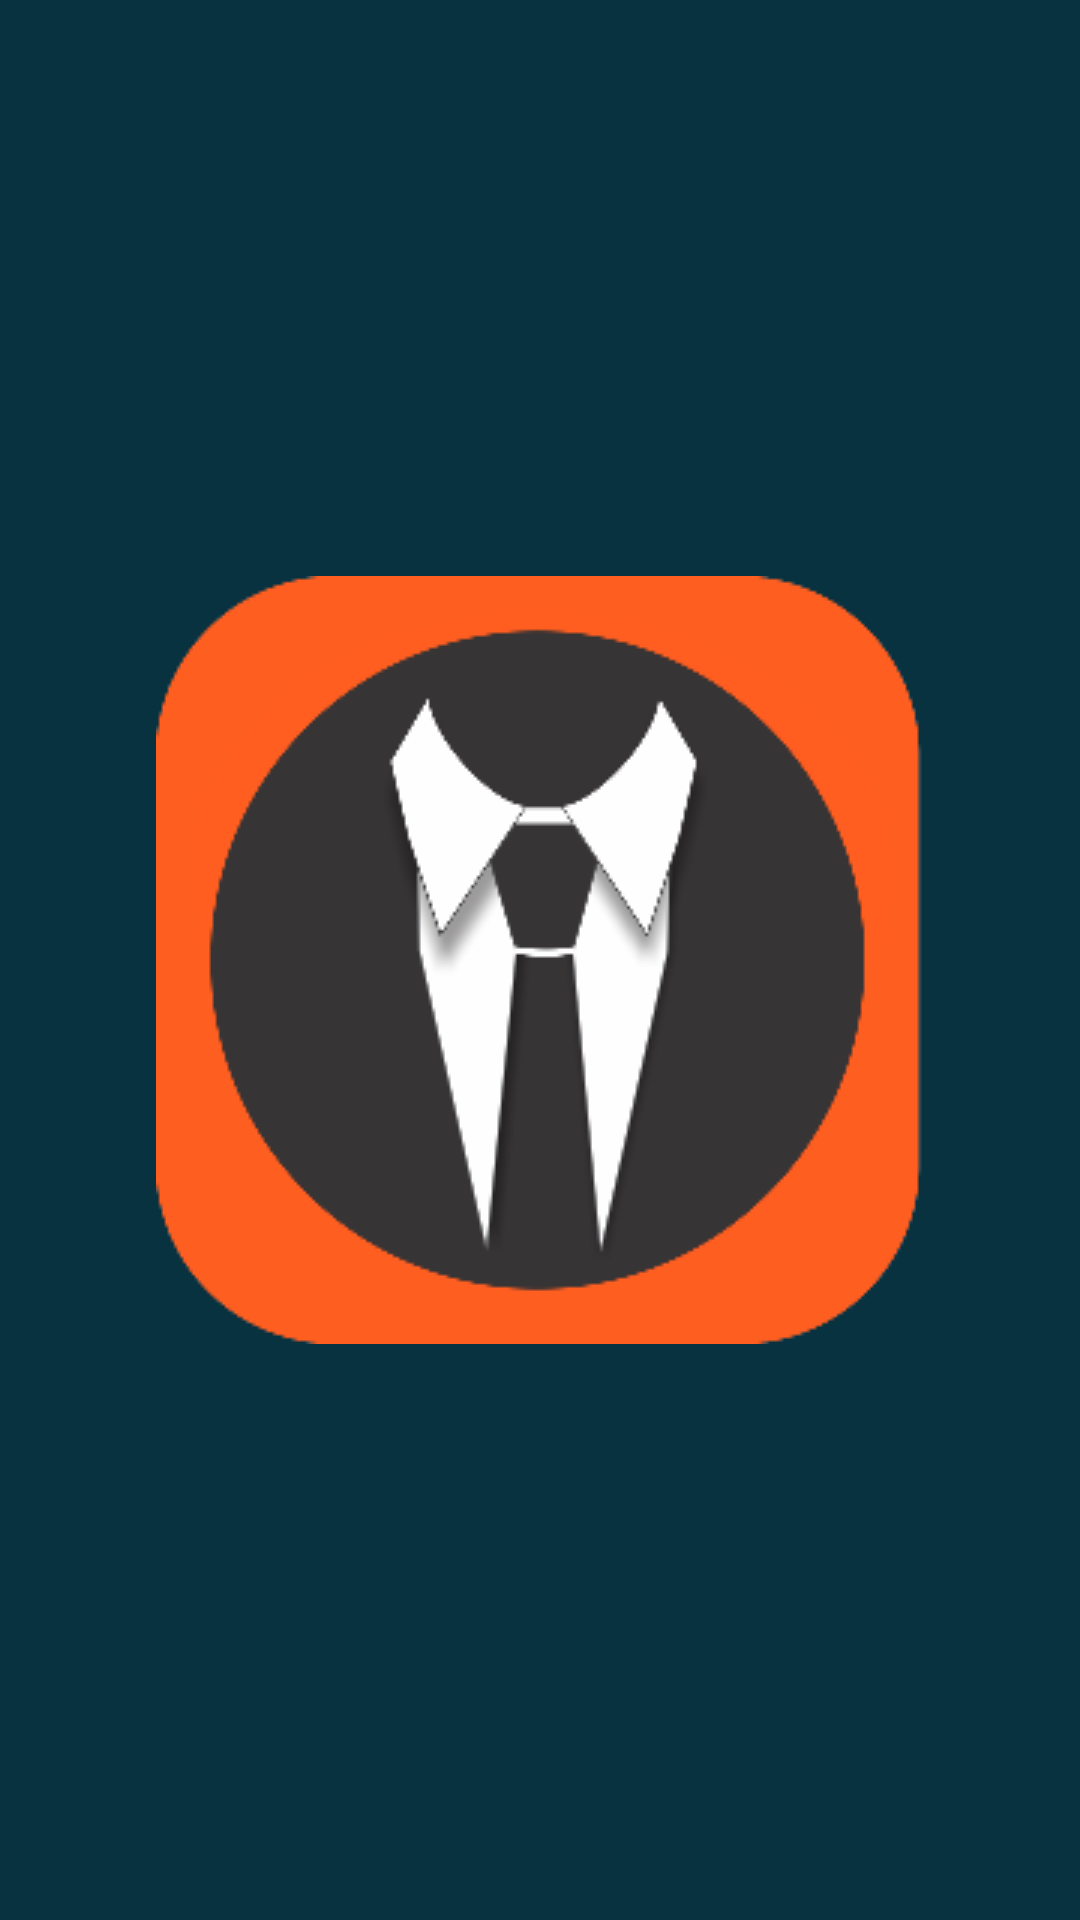

Here is an Android app screen rendered from its layout file. Give the layout XML and the strings, colors and styles it references.
<!-- AndroidManifest.xml: activity theme AppTheme.NoActionBar -->
<!-- res/layout/fragment_home.xml -->
<android.support.constraint.ConstraintLayout xmlns:android="http://schemas.android.com/apk/res/android"
    xmlns:app="http://schemas.android.com/apk/res-auto"
    xmlns:tools="http://schemas.android.com/tools"
    android:id="@+id/constraintLayout"
    android:layout_width="match_parent"
    android:layout_height="match_parent"
    tools:context="techeagle.in.tcap.HomeActivity$PlaceholderFragment">

    <TextView
        android:id="@+id/section_label"
        android:layout_width="wrap_content"
        android:layout_height="wrap_content"
        android:layout_marginTop="@dimen/activity_vertical_margin"
        android:textColor="@android:color/background_light"
        app:layout_constraintLeft_toLeftOf="parent"
        app:layout_constraintTop_toTopOf="@+id/constraintLayout"
        tools:layout_constraintLeft_creator="1"
        tools:layout_constraintTop_creator="1" />

</android.support.constraint.ConstraintLayout>
<!-- resources referenced by this layout -->
<resources>
  <style name="AppTheme.NoActionBar">
          <item name="windowActionBar">false</item>
          <item name="windowNoTitle">true</item>
      </style>
</resources>
